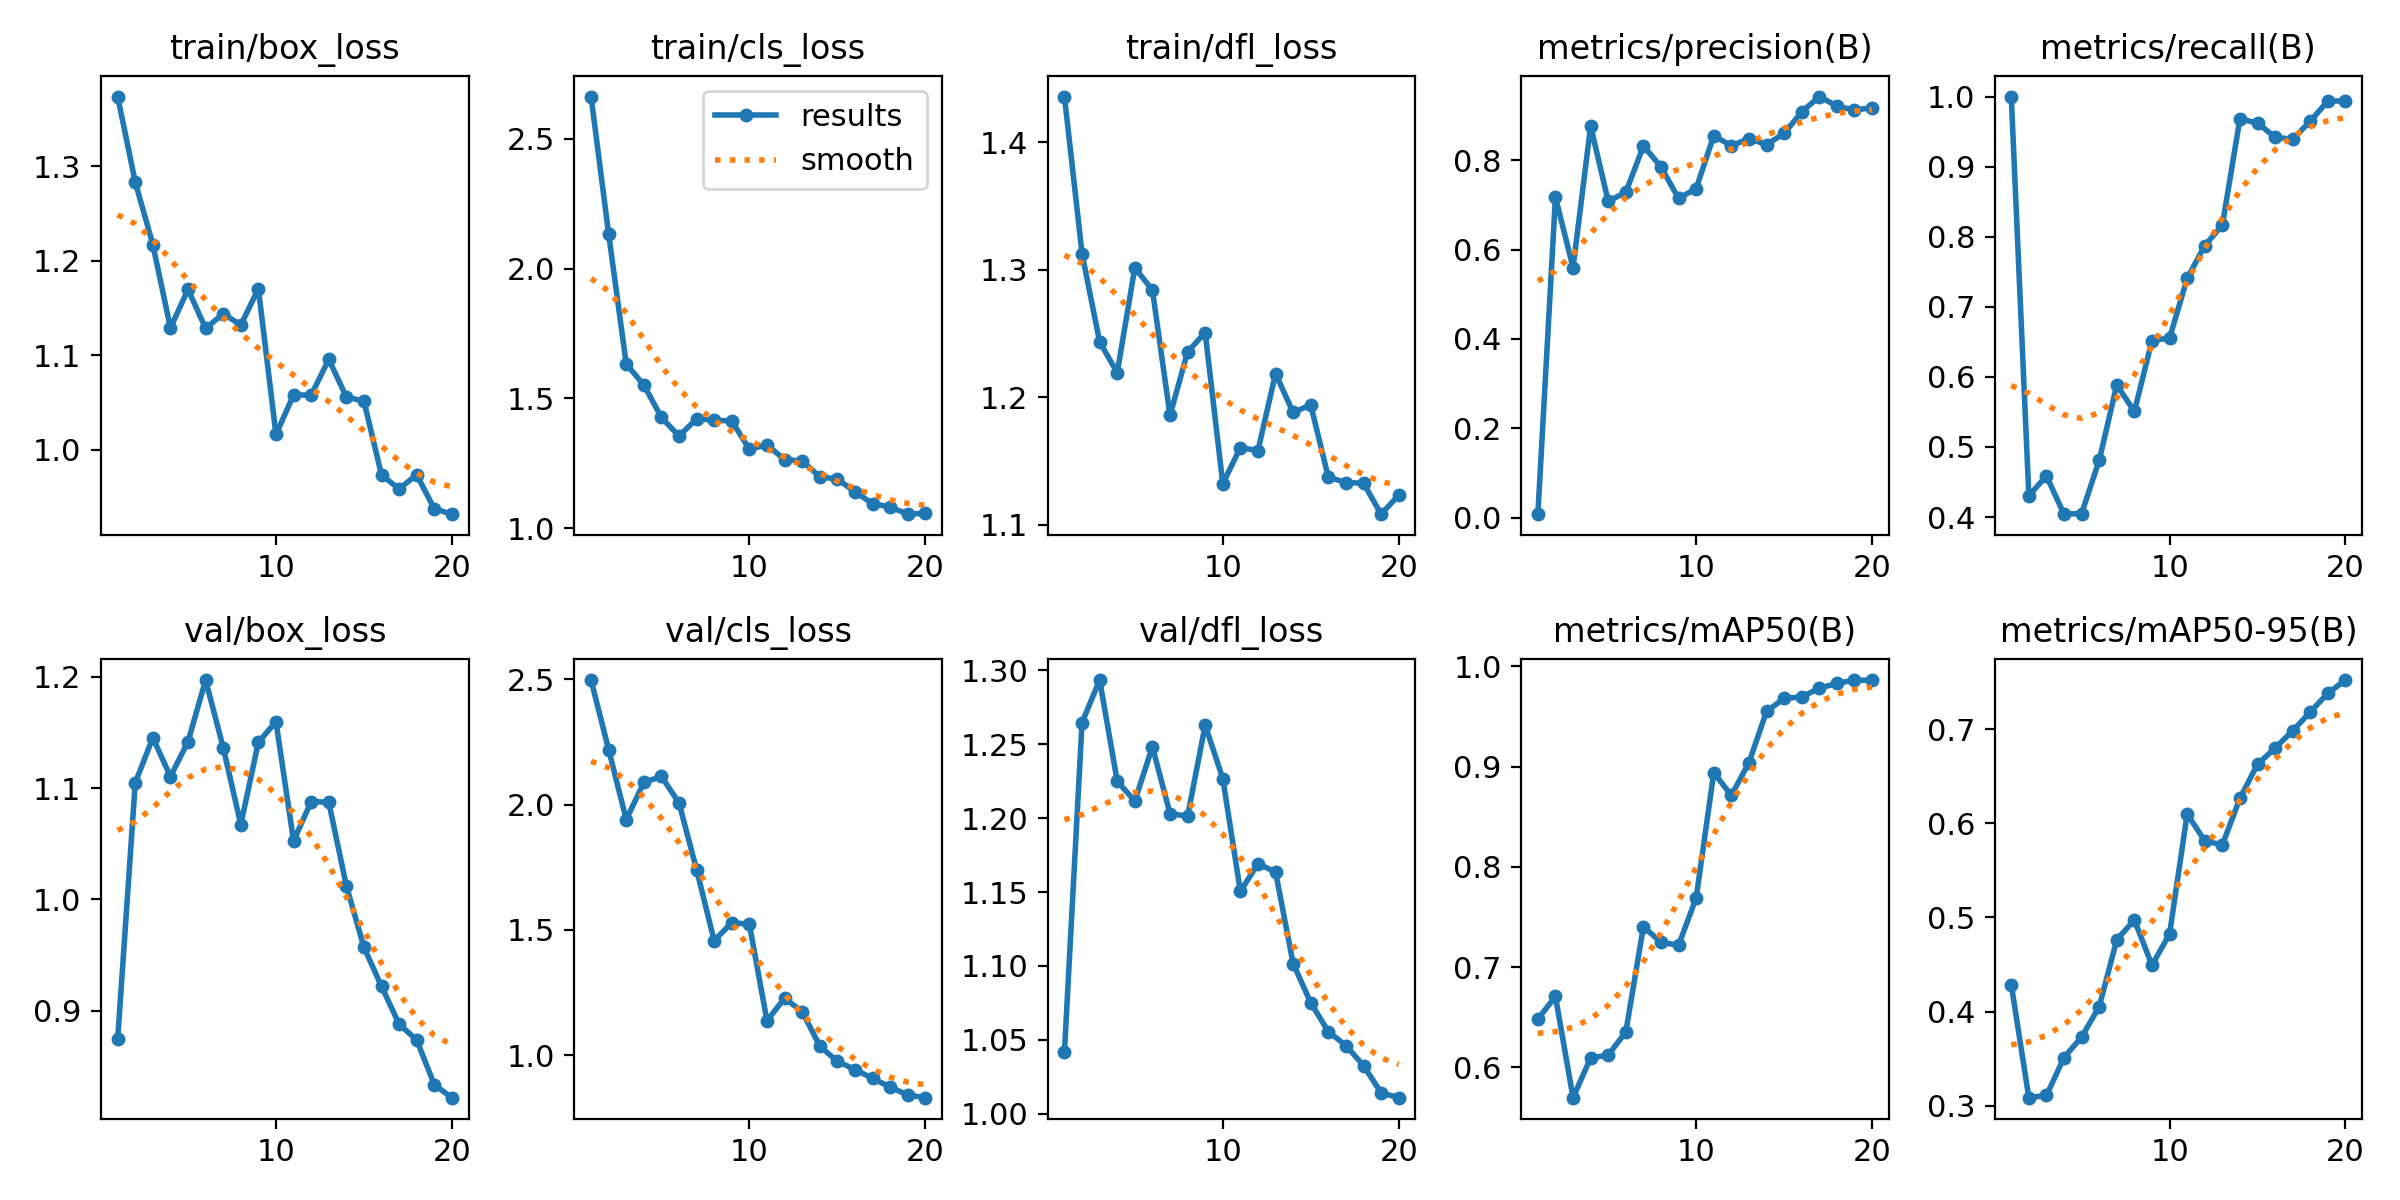

The file beside this chart, header and first rows:
epoch, time, train/box_loss, train/cls_loss, train/dfl_loss, metrics/precision(B), metrics/recall(B), metrics/mAP50(B), metrics/mAP50-95(B), val/box_loss, val/cls_loss, val/dfl_loss, lr/pg0, lr/pg1, lr/pg2
1, 4.684, 1.374, 2.662, 1.436, 0.00763, 1, 0.6482, 0.4287, 0.8743, 2.497, 1.042, 0.00016, 0.00016, 0.00016
2, 9.765, 1.283, 2.133, 1.313, 0.7175, 0.4304, 0.6708, 0.3084, 1.105, 2.22, 1.265, 0.0003232, 0.0003232, 0.0003232
3, 14.72, 1.217, 1.632, 1.243, 0.5597, 0.4587, 0.5698, 0.3108, 1.145, 1.94, 1.293, 0.0004685, 0.0004685, 0.0004685
4, 19.7, 1.129, 1.552, 1.219, 0.8765, 0.4041, 0.6095, 0.3511, 1.11, 2.088, 1.225, 0.000596, 0.000596, 0.000596
5, 24.6, 1.17, 1.427, 1.302, 0.7083, 0.4051, 0.6124, 0.3729, 1.142, 2.113, 1.212, 0.0007058, 0.0007058, 0.0007058
6, 29.49, 1.128, 1.355, 1.284, 0.7283, 0.481, 0.6354, 0.4051, 1.197, 2.007, 1.248, 0.0007977, 0.0007977, 0.0007977
7, 34.32, 1.144, 1.422, 1.186, 0.8321, 0.5886, 0.7404, 0.4764, 1.136, 1.74, 1.203, 0.0008717, 0.0008717, 0.0008717
8, 39.23, 1.132, 1.416, 1.236, 0.7855, 0.5506, 0.7248, 0.4972, 1.067, 1.457, 1.201, 0.000928, 0.000928, 0.000928
9, 44.18, 1.17, 1.413, 1.251, 0.7146, 0.6519, 0.7219, 0.4492, 1.141, 1.529, 1.263, 0.0009664, 0.0009664, 0.0009664
10, 49.06, 1.016, 1.304, 1.132, 0.7368, 0.6555, 0.7692, 0.4824, 1.159, 1.523, 1.227, 0.000987, 0.000987, 0.000987
11, 58.29, 1.058, 1.322, 1.16, 0.8551, 0.7405, 0.8941, 0.61, 1.053, 1.138, 1.15, 0.0009898, 0.0009898, 0.0009898
12, 63.04, 1.058, 1.264, 1.158, 0.8327, 0.7874, 0.8714, 0.5814, 1.088, 1.228, 1.169, 0.000911, 0.000911, 0.000911
13, 67.8, 1.095, 1.26, 1.219, 0.8487, 0.8165, 0.9041, 0.5771, 1.087, 1.174, 1.163, 0.000812, 0.000812, 0.000812
14, 72.63, 1.056, 1.198, 1.188, 0.8353, 0.9684, 0.9552, 0.6266, 1.012, 1.037, 1.102, 0.000713, 0.000713, 0.000713
15, 77.44, 1.051, 1.19, 1.194, 0.8602, 0.962, 0.9682, 0.6629, 0.957, 0.9759, 1.075, 0.000614, 0.000614, 0.000614
16, 82.26, 0.9731, 1.141, 1.137, 0.9084, 0.942, 0.9696, 0.68, 0.922, 0.9434, 1.056, 0.000515, 0.000515, 0.000515
17, 87.08, 0.9585, 1.095, 1.133, 0.9428, 0.9389, 0.9783, 0.6984, 0.8881, 0.908, 1.046, 0.000416, 0.000416, 0.000416
18, 91.85, 0.9733, 1.083, 1.132, 0.9214, 0.9649, 0.9831, 0.7184, 0.8738, 0.8732, 1.033, 0.000317, 0.000317, 0.000317
19, 96.67, 0.9374, 1.054, 1.108, 0.9124, 0.9937, 0.9865, 0.7384, 0.8338, 0.8419, 1.014, 0.000218, 0.000218, 0.000218
20, 101.5, 0.9317, 1.058, 1.123, 0.9179, 0.9937, 0.9861, 0.7523, 0.8221, 0.8309, 1.011, 0.000119, 0.000119, 0.000119
